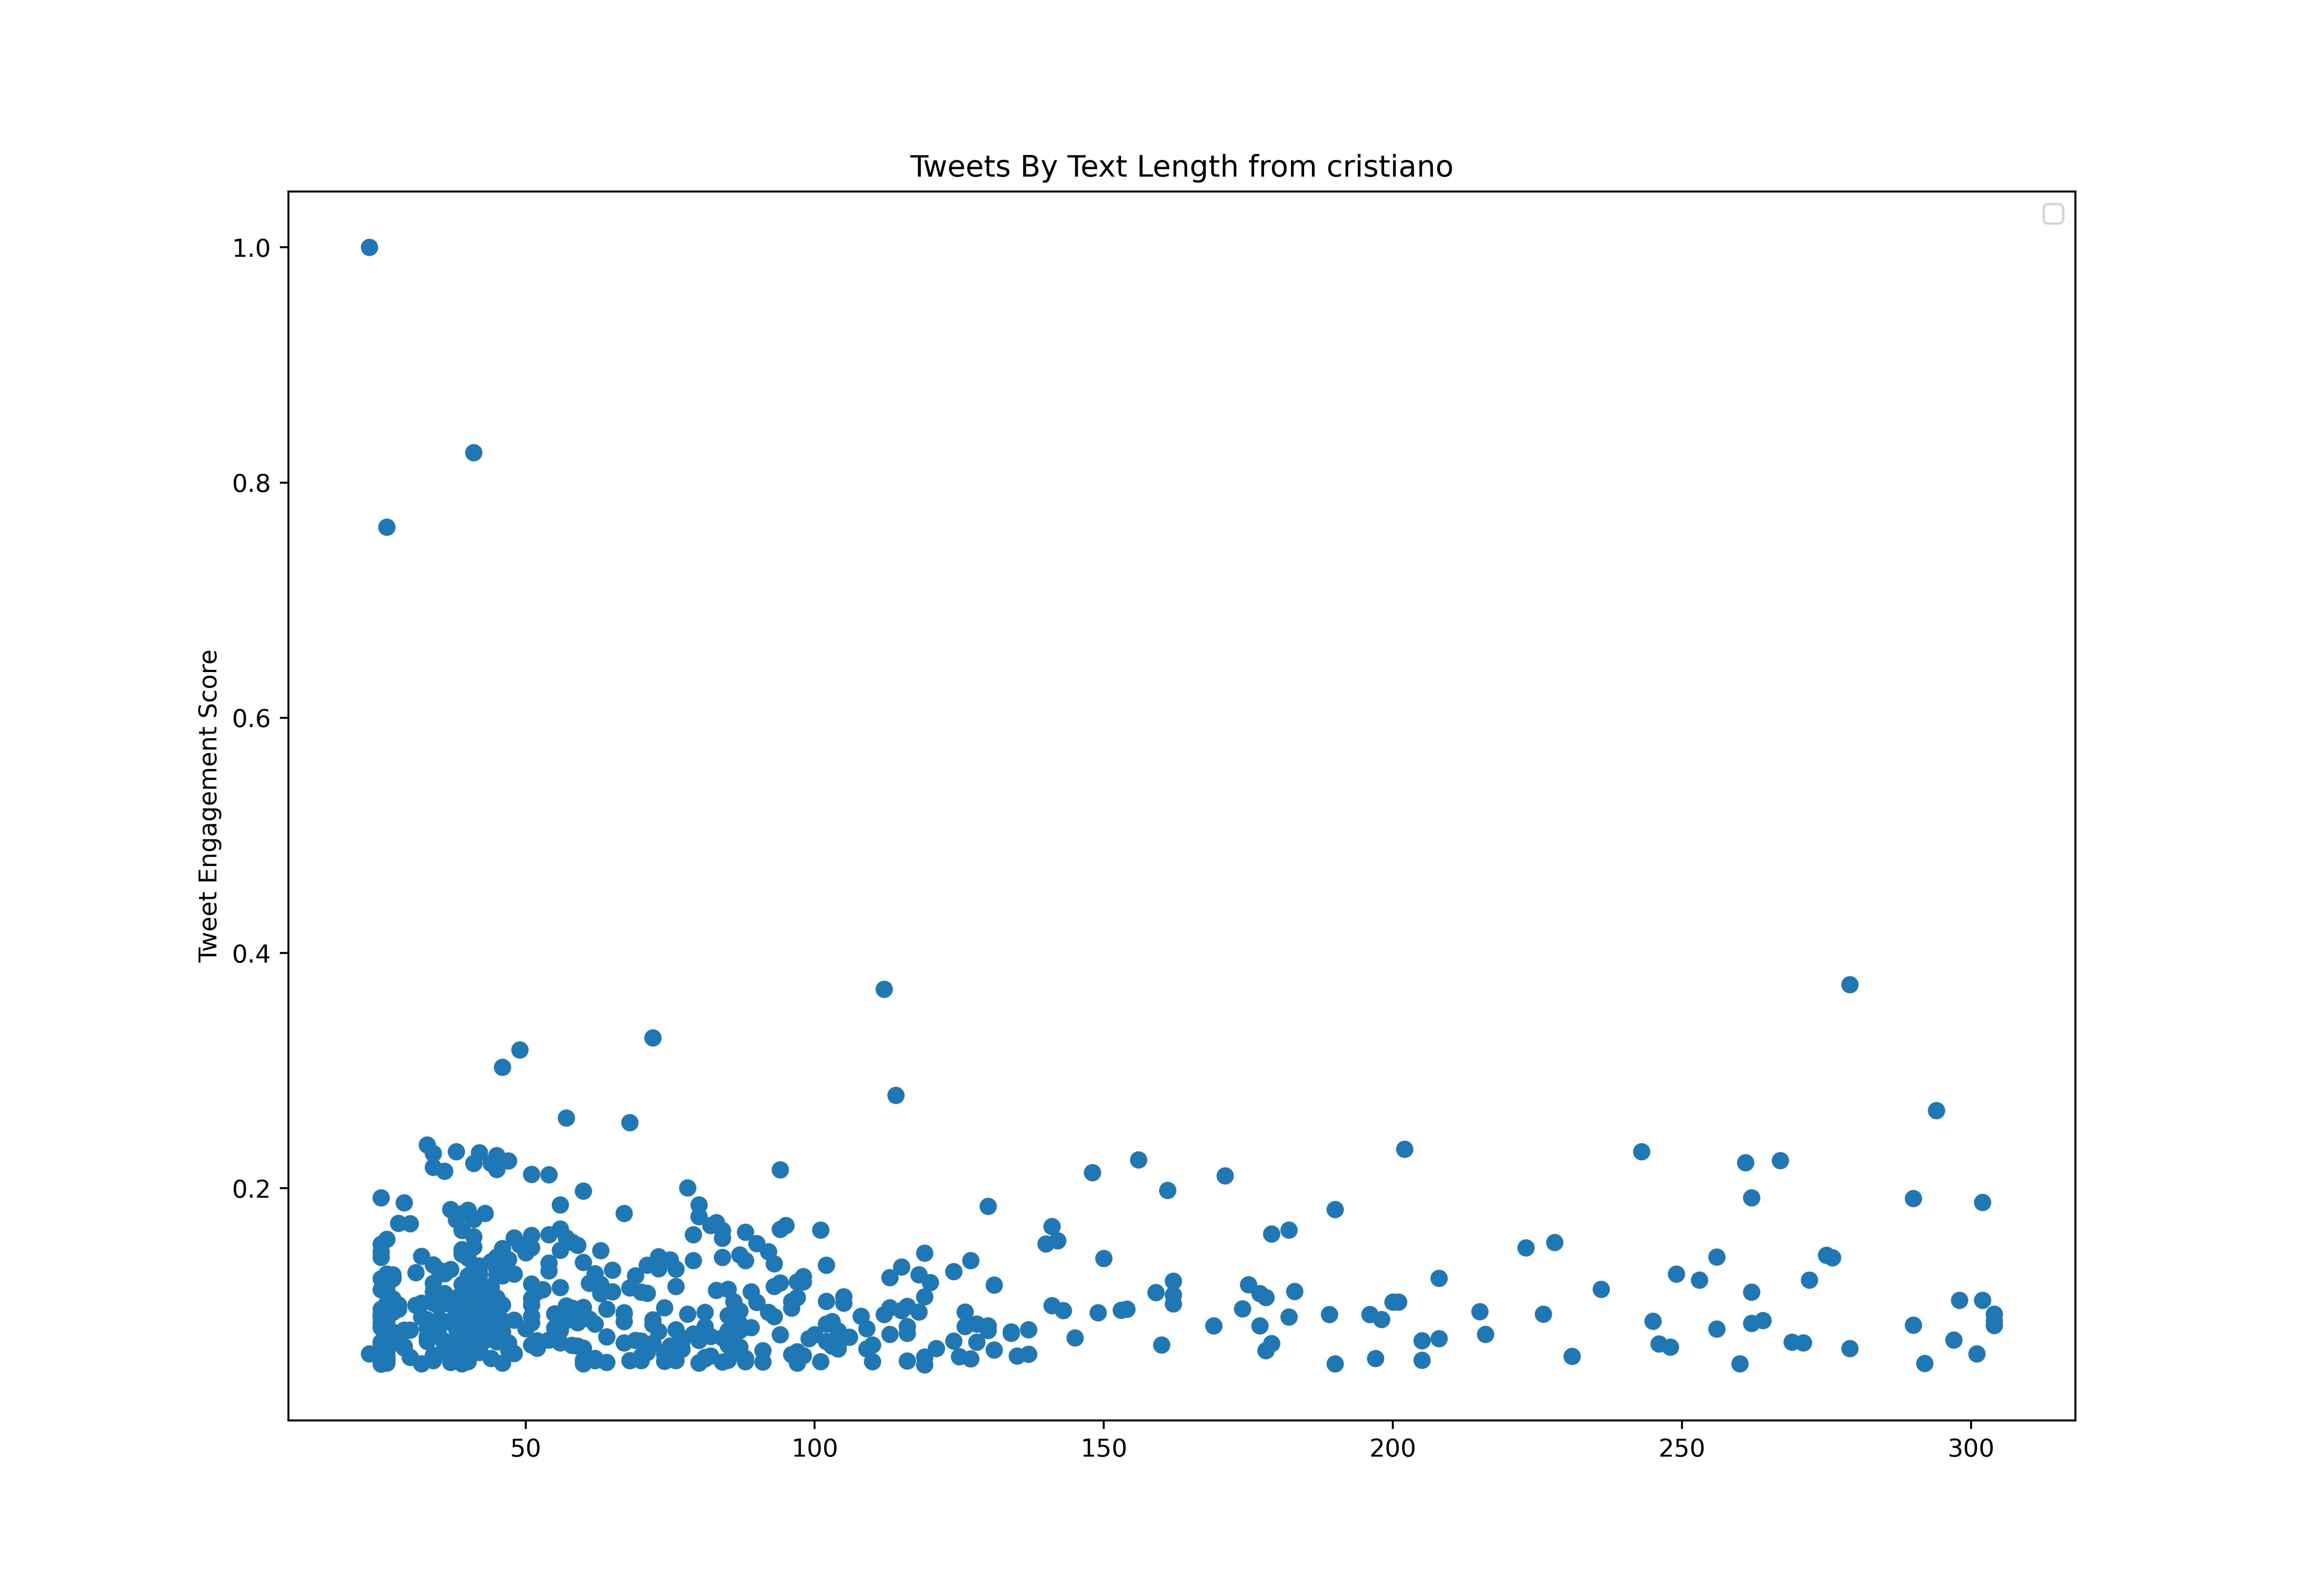

Source data for this figure (header and first rows):
id, created_at, score, text_length
910922496043515906, 2017-09-21T17:43:41.000Z, 9490832, 139
911273904521469953, 2017-09-22T17:00:04.000Z, 5557933, 82
911920294973116421, 2017-09-24T11:48:35.000Z, 11178141, 57
912028229011169281, 2017-09-24T18:57:29.000Z, 85033515, 156
912242095204831237, 2017-09-25T09:07:18.000Z, 14483952, 33
912348731026149376, 2017-09-25T16:11:02.000Z, 17588827, 25
912388914975035393, 2017-09-25T18:50:43.000Z, 8411415, 144
912791228269449217, 2017-09-26T21:29:22.000Z, 38662114, 26
913728554243936258, 2017-09-29T11:33:58.000Z, 12013942, 133
913810627738574848, 2017-09-29T17:00:06.000Z, 10176904, 93
914108884025069569, 2017-09-30T12:45:15.000Z, 28097649, 82
914882688716226561, 2017-10-02T16:00:05.000Z, 3831035, 141
915220349259849728, 2017-10-03T14:21:49.000Z, 7468016, 126
915909703758163968, 2017-10-05T12:01:04.000Z, 15534799, 30
915984952616824832, 2017-10-05T17:00:05.000Z, 3818171, 120
916603383074775040, 2017-10-07T09:57:30.000Z, 19753345, 37
916969899846782978, 2017-10-08T10:13:55.000Z, 17603037, 26
917385183552331776, 2017-10-09T13:44:06.000Z, 16952316, 35
918050834398707712, 2017-10-11T09:49:10.000Z, 17703405, 101
918167083879452673, 2017-10-11T17:31:06.000Z, 8969397, 141
918553549289779200, 2017-10-12T19:06:46.000Z, 4364287, 132
918891599815258112, 2017-10-13T17:30:04.000Z, 8391969, 96
919259010909556736, 2017-10-14T17:50:01.000Z, 15284702, 37
919518404255547392, 2017-10-15T11:00:46.000Z, 18647901, 26
919915045156458496, 2017-10-16T13:16:52.000Z, 15244814, 71
919986316854431746, 2017-10-16T18:00:05.000Z, 6011608, 153
920042727793922048, 2017-10-16T21:44:14.000Z, 17060961, 206
920703080857067520, 2017-10-18T17:28:14.000Z, 17431320, 26
921049096449875969, 2017-10-19T16:23:11.000Z, 16616509, 25
921691239984091136, 2017-10-21T10:54:50.000Z, 26045116, 25
922357565773762560, 2017-10-23T07:02:34.000Z, 5589843, 143
922475754130149376, 2017-10-23T14:52:13.000Z, 10320700, 44
922572898761691137, 2017-10-23T21:18:14.000Z, 46854943, 208
922758918421454848, 2017-10-24T09:37:24.000Z, 27374880, 38
922903103791386624, 2017-10-24T19:10:21.000Z, 31572584, 26
923196718979735553, 2017-10-25T14:37:04.000Z, 47694982, 41
923250129343270912, 2017-10-25T18:09:18.000Z, 29536157, 134
923874435458777088, 2017-10-27T11:30:04.000Z, 8392917, 76
923964788941651968, 2017-10-27T17:29:06.000Z, 6644380, 66
924214167782821888, 2017-10-28T10:00:03.000Z, 4245969, 161
924986205653078016, 2017-10-30T13:07:51.000Z, 16021581, 41
925059745257439232, 2017-10-30T18:00:04.000Z, 5689014, 148
926196583628247040, 2017-11-02T21:17:28.000Z, 19466651, 26
926418685190742017, 2017-11-03T12:00:01.000Z, 6774564, 60
926520882402676737, 2017-11-03T18:46:06.000Z, 2302131, 89
927514326847586304, 2017-11-06T12:33:42.000Z, 6879170, 109
927596454511656960, 2017-11-06T18:00:03.000Z, 3847090, 113
927991094012506114, 2017-11-07T20:08:12.000Z, 19260331, 39
928328773254004736, 2017-11-08T18:30:01.000Z, 10068708, 163
928593037634060288, 2017-11-09T12:00:07.000Z, 7406289, 124
928961465746448384, 2017-11-10T12:24:07.000Z, 18143269, 68
929048909443403776, 2017-11-10T18:11:35.000Z, 8978571, 121
929651230670032896, 2017-11-12T10:05:00.000Z, 30853256, 33
929770775631892480, 2017-11-12T18:00:01.000Z, 8124621, 72
929807173806448646, 2017-11-12T20:24:39.000Z, 70014716, 130
930794699555786752, 2017-11-15T13:48:44.000Z, 13803663, 32
930857963933143040, 2017-11-15T18:00:07.000Z, 6419462, 142
931439134266228737, 2017-11-17T08:29:29.000Z, 6664773, 183
932530283785703427, 2017-11-20T08:45:19.000Z, 26339688, 45
932903311971422208, 2017-11-21T09:27:36.000Z, 13722790, 26
... 754 more rows
